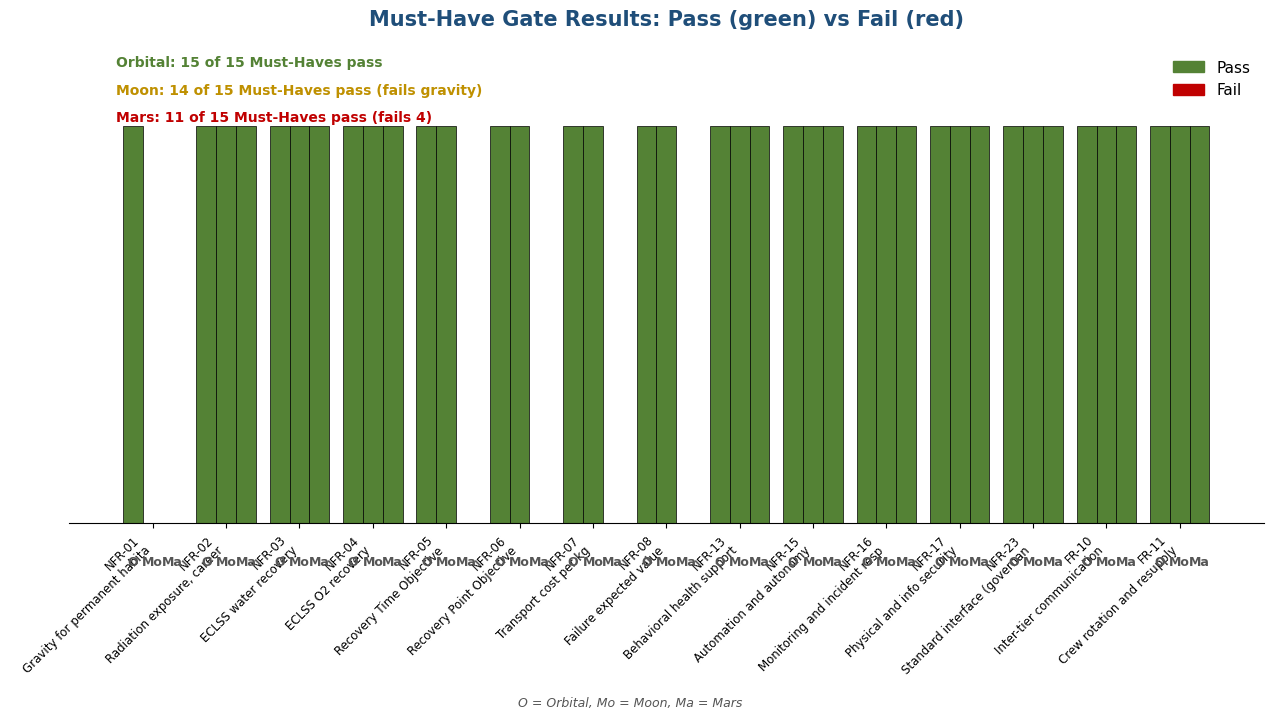

Reproduce this figure in Python. (Note: this script raises an exception after producing the figure.)
import matplotlib.pyplot as plt
import matplotlib.patches as mpatches
import numpy as np

# IBM Blue palette
NAVY = "#1F4E79"
BLUE = "#2E86AB"
LIGHT = "#D5E8F0"
MOON_TAN = "#C9B38C"
BROWN = "#8B6914"
GOOD = "#548235"
WARN = "#BF9000"
BAD = "#C00000"
MUTED = "#555555"

plt.rcParams['font.family'] = 'DejaVu Sans'
plt.rcParams['font.size'] = 11

# =========================================================================
# CHART 1: Must-Have gate pass/fail matrix
# =========================================================================
fig, ax = plt.subplots(figsize=(13, 7))

musts = [
    ("NFR-01", "Gravity for permanent habitation"),
    ("NFR-02", "Radiation exposure, career"),
    ("NFR-03", "ECLSS water recovery"),
    ("NFR-04", "ECLSS O2 recovery"),
    ("NFR-05", "Recovery Time Objective"),
    ("NFR-06", "Recovery Point Objective"),
    ("NFR-07", "Transport cost per kg"),
    ("NFR-08", "Failure expected value"),
    ("NFR-13", "Behavioral health support"),
    ("NFR-15", "Automation and autonomy"),
    ("NFR-16", "Monitoring and incident response"),
    ("NFR-17", "Physical and info security"),
    ("NFR-23", "Standard interface (governance)"),
    ("FR-10", "Inter-tier communication"),
    ("FR-11", "Crew rotation and resupply"),
]

# Pass = 1, Fail = 0
orbital = [1, 1, 1, 1, 1, 1, 1, 1, 1, 1, 1, 1, 1, 1, 1]
moon    = [0, 1, 1, 1, 1, 1, 1, 1, 1, 1, 1, 1, 1, 1, 1]
mars    = [0, 1, 1, 1, 0, 0, 0, 0, 1, 1, 1, 1, 1, 1, 1]

labels = [f"{m[0]}\n{m[1][:28]}" for m in musts]
x = np.arange(len(musts))
width = 0.27

def bar_colors(vals):
    return [GOOD if v == 1 else BAD for v in vals]

ax.bar(x - width, orbital, width, color=bar_colors(orbital), edgecolor='black', linewidth=0.5, label='Orbital')
ax.bar(x,         moon,    width, color=bar_colors(moon),    edgecolor='black', linewidth=0.5, label='Moon')
ax.bar(x + width, mars,    width, color=bar_colors(mars),    edgecolor='black', linewidth=0.5, label='Mars')

# Dest labels below bars
for i in range(len(musts)):
    ax.text(i - width, -0.08, 'O', ha='center', va='top', fontsize=9, color=MUTED, fontweight='bold')
    ax.text(i,         -0.08, 'Mo', ha='center', va='top', fontsize=9, color=MUTED, fontweight='bold')
    ax.text(i + width, -0.08, 'Ma', ha='center', va='top', fontsize=9, color=MUTED, fontweight='bold')

ax.set_xticks(x)
ax.set_xticklabels(labels, rotation=45, ha='right', fontsize=8.5)
ax.set_ylim(0, 1.2)
ax.set_yticks([])
ax.set_title('Must-Have Gate Results: Pass (green) vs Fail (red)', fontsize=15, color=NAVY, fontweight='bold', pad=15)
ax.spines['top'].set_visible(False)
ax.spines['right'].set_visible(False)
ax.spines['left'].set_visible(False)

pass_patch = mpatches.Patch(color=GOOD, label='Pass')
fail_patch = mpatches.Patch(color=BAD, label='Fail')
ax.legend(handles=[pass_patch, fail_patch], loc='upper right', frameon=False, fontsize=11)

# Summary stats
ax.text(-0.5, 1.15, f"Orbital: 15 of 15 Must-Haves pass", color=GOOD, fontweight='bold', fontsize=10)
ax.text(-0.5, 1.08, f"Moon: 14 of 15 Must-Haves pass (fails gravity)", color=WARN, fontweight='bold', fontsize=10)
ax.text(-0.5, 1.01, f"Mars: 11 of 15 Must-Haves pass (fails 4)", color=BAD, fontweight='bold', fontsize=10)

plt.figtext(0.5, -0.02, 'O = Orbital, Mo = Moon, Ma = Mars', ha='center', fontsize=9, color=MUTED, style='italic')
plt.tight_layout()
plt.savefig('/home/claude/charts/chart1_must_have_gates.png', dpi=160, bbox_inches='tight', facecolor='white')
plt.close()
print("Chart 1 done")

# =========================================================================
# CHART 2: Weighted scoring, horizontal bars
# =========================================================================
fig, ax = plt.subplots(figsize=(11, 5.5))

dests = ['Orbital\n(rotating habitats)', 'Moon', 'Mars']
scores_pct = [71.0, 63.2, 31.6]
scores_abs = [1186, 1055, 527]
max_score = 1670
colors = [BLUE, MOON_TAN, BAD]

y = np.arange(len(dests))
bars = ax.barh(y, scores_pct, color=colors, edgecolor='black', linewidth=0.8, height=0.55)

# Labels on bars
for i, (bar, pct, absval) in enumerate(zip(bars, scores_pct, scores_abs)):
    ax.text(pct + 1.5, bar.get_y() + bar.get_height()/2,
            f"{pct:.1f}%  ({absval:,} / {max_score:,})",
            va='center', fontsize=12, fontweight='bold', color=NAVY)

# Gate pass/fail indicator
gate_labels = [
    ("Passes all Must-Haves", GOOD),
    ("Fails 1 Must-Have", WARN),
    ("Fails 4 Must-Haves", BAD),
]
for i, (txt, col) in enumerate(gate_labels):
    ax.text(-2, i, txt, ha='right', va='center', fontsize=10, color=col, fontweight='bold')

ax.set_yticks(y)
ax.set_yticklabels(dests, fontsize=12)
ax.set_xlim(-25, 95)
ax.set_xlabel('Weighted score (percent of maximum)', fontsize=11, color=MUTED)
ax.set_title('Weighted Score by Destination (25 requirements, weighted)', fontsize=15, color=NAVY, fontweight='bold', pad=15)
ax.spines['top'].set_visible(False)
ax.spines['right'].set_visible(False)
ax.axvline(x=0, color='#888', linewidth=0.8)
ax.set_xticks([0, 20, 40, 60, 80])
ax.set_xticklabels(['0%', '20%', '40%', '60%', '80%'])
ax.invert_yaxis()
ax.grid(axis='x', alpha=0.3, linestyle='--')

plt.tight_layout()
plt.savefig('/home/claude/charts/chart2_weighted_scores.png', dpi=160, bbox_inches='tight', facecolor='white')
plt.close()
print("Chart 2 done")

# =========================================================================
# CHART 3: Gravity dose-response curve (MHU-8 study)
# =========================================================================
fig, ax = plt.subplots(figsize=(11, 6))

gravity_levels = [0, 0.166, 0.33, 0.378, 0.67, 1.0]
gravity_labels = ['0G\n(microgravity)', '0.166G\n(Moon)', '0.33G', '0.378G\n(Mars)', '0.67G', '1G\n(Earth)']
# Muscle retention / bone density retention %
muscle_retention = [45, 55, 72, 76, 95, 100]

ax.plot(gravity_levels, muscle_retention, marker='o', color=NAVY, linewidth=2.5, markersize=9, markerfacecolor=BLUE, markeredgecolor=NAVY, markeredgewidth=1.5, zorder=3)

# Threshold lines
ax.axhline(y=95, color=GOOD, linestyle='--', linewidth=1.5, alpha=0.7)
ax.text(1.02, 95, 'Full prevention\n(MHU-8: 0.67G+)', color=GOOD, fontsize=9, fontweight='bold', va='center')

ax.axhline(y=72, color=WARN, linestyle='--', linewidth=1.5, alpha=0.7)
ax.text(1.02, 72, 'Partial mitigation\n(MHU-8: 0.33G)', color=WARN, fontsize=9, fontweight='bold', va='center')

# Shade conservative zone
ax.axvspan(0, 1.0, alpha=0.0)
ax.fill_between([0, 0.67], [0, 0], [100, 100], alpha=0.08, color=BAD)
ax.fill_between([0.67, 1.0], [0, 0], [100, 100], alpha=0.08, color=GOOD)

# Callouts for destinations
ax.annotate('Moon\n(permanent\nunsafe)', xy=(0.166, 55), xytext=(0.08, 20),
            fontsize=9, ha='center', color=BAD,
            arrowprops=dict(arrowstyle='->', color=BAD, lw=1.2))
ax.annotate('Mars\n(untested at\nmulti-gen scale)', xy=(0.378, 76), xytext=(0.45, 40),
            fontsize=9, ha='center', color=BAD,
            arrowprops=dict(arrowstyle='->', color=BAD, lw=1.2))
ax.annotate('Orbital\n(engineered\nvia rotation)', xy=(1.0, 100), xytext=(0.85, 62),
            fontsize=9, ha='center', color=GOOD, fontweight='bold',
            arrowprops=dict(arrowstyle='->', color=GOOD, lw=1.2))

ax.set_xticks(gravity_levels)
ax.set_xticklabels(gravity_labels, fontsize=9)
ax.set_xlim(-0.05, 1.15)
ax.set_ylim(30, 110)
ax.set_ylabel('Muscle retention (% of Earth-gravity baseline)', fontsize=11, color=MUTED)
ax.set_xlabel('Gravitational acceleration', fontsize=11, color=MUTED)
ax.set_title('Gravity Dose-Response: Why 1G Is the Conservative Threshold', fontsize=15, color=NAVY, fontweight='bold', pad=15)
ax.spines['top'].set_visible(False)
ax.spines['right'].set_visible(False)
ax.grid(alpha=0.3, linestyle='--')

ax.text(0.5, 112, 'Source: Mortreux and Bouxsein 2024 (JAXA MHU-8 mouse study). Reproduction at partial gravity untested in mammals.',
        ha='center', fontsize=8.5, color=MUTED, style='italic', transform=ax.transData)

plt.tight_layout()
plt.savefig('/home/claude/charts/chart3_gravity_curve.png', dpi=160, bbox_inches='tight', facecolor='white')
plt.close()
print("Chart 3 done")

# =========================================================================
# CHART 4: Sensitivity analysis heatmap
# =========================================================================
fig, ax = plt.subplots(figsize=(12, 5))

scenarios = [
    'Baseline\n(published weights)',
    'Best-case Mars\n(partial-G viable)',
    'Most-favorable Moon\n(ISRU accelerated)',
    'Cost-weighted\n(cost 2x weight)',
    'Resilience-weighted\n(risk 2x weight)',
    'Aggressive tech\n(faster maturation)',
    'Conservative tech\n(slower maturation)',
]

destinations = ['Orbital', 'Moon', 'Mars']

# Scores per scenario (Orbital, Moon, Mars)
data = np.array([
    [71.0, 63.2, 31.6],
    [68.5, 61.8, 42.0],
    [69.8, 68.5, 30.2],
    [72.4, 64.7, 29.8],
    [73.1, 62.5, 28.4],
    [72.0, 65.2, 35.1],
    [69.8, 61.0, 28.2],
])

# Determine rank (1=winner)
ranks = np.zeros_like(data, dtype=int)
for i, row in enumerate(data):
    order = np.argsort(-row)
    for rank, idx in enumerate(order):
        ranks[i, idx] = rank + 1

# Heat color by rank: 1st=green, 2nd=tan, 3rd=red
rank_colors = {1: '#A8D08D', 2: '#F4D6A0', 3: '#E8A6A0'}

for i in range(len(scenarios)):
    for j in range(len(destinations)):
        color = rank_colors[ranks[i, j]]
        ax.add_patch(mpatches.Rectangle((j, i), 1, 1, facecolor=color, edgecolor='white', linewidth=2))
        ax.text(j + 0.5, i + 0.5, f"{data[i, j]:.1f}%\n(#{ranks[i, j]})",
                ha='center', va='center', fontsize=10, fontweight='bold', color='#222')

ax.set_xlim(0, 3)
ax.set_ylim(0, 7)
ax.set_xticks([0.5, 1.5, 2.5])
ax.set_xticklabels(destinations, fontsize=11, fontweight='bold')
ax.set_yticks([i + 0.5 for i in range(7)])
ax.set_yticklabels(scenarios, fontsize=10)
ax.invert_yaxis()
ax.set_title('Sensitivity Analysis: Ranking Across 7 Scenarios', fontsize=15, color=NAVY, fontweight='bold', pad=15)

# Rank legend
handles = [
    mpatches.Patch(color=rank_colors[1], label='#1 (ranked first)'),
    mpatches.Patch(color=rank_colors[2], label='#2 (ranked second)'),
    mpatches.Patch(color=rank_colors[3], label='#3 (ranked third)'),
]
ax.legend(handles=handles, loc='upper right', bbox_to_anchor=(1.28, 1.0), frameon=False, fontsize=9)
ax.tick_params(left=False, bottom=False)

for spine in ax.spines.values():
    spine.set_visible(False)

plt.figtext(0.5, -0.03, 'Orbital ranks first in every scenario tested. Ranking is robust to weight and assumption changes.',
            ha='center', fontsize=10, color=MUTED, style='italic')

plt.tight_layout()
plt.savefig('/home/claude/charts/chart4_sensitivity.png', dpi=160, bbox_inches='tight', facecolor='white')
plt.close()
print("Chart 4 done")

# =========================================================================
# CHART 5: Kano classification distribution
# =========================================================================
fig, (ax1, ax2) = plt.subplots(1, 2, figsize=(13, 5.5))

# LEFT: Kano category count
kano_cats = ['Basic\n(Must-be)', 'Performance\n(One-dimensional)', 'Excitement\n(Attractive)', 'Indifferent']
kano_counts = [7, 5, 2, 1]
kano_colors = [BAD, WARN, GOOD, MUTED]

bars = ax1.bar(kano_cats, kano_counts, color=kano_colors, edgecolor='black', linewidth=0.7, width=0.6)
for bar, count in zip(bars, kano_counts):
    ax1.text(bar.get_x() + bar.get_width()/2, bar.get_height() + 0.15,
             str(count), ha='center', fontsize=13, fontweight='bold', color=NAVY)

ax1.set_title('Requirements by Kano Category', fontsize=13, color=NAVY, fontweight='bold', pad=12)
ax1.set_ylabel('Count', fontsize=10, color=MUTED)
ax1.set_ylim(0, 8.5)
ax1.spines['top'].set_visible(False)
ax1.spines['right'].set_visible(False)
ax1.tick_params(axis='x', labelsize=9.5)
ax1.grid(axis='y', alpha=0.3, linestyle='--')

# RIGHT: Basic (Must-be) pass counts per destination
cats = ['Orbital', 'Moon', 'Mars']
basic_pass = [7, 6, 4]  # of 7 Basic requirements
basic_fail = [0, 1, 3]
colors_orb = [BLUE, MOON_TAN, BAD]

x = np.arange(len(cats))
width = 0.4

b1 = ax2.bar(x, basic_pass, width, color=GOOD, edgecolor='black', linewidth=0.7, label='Passes basic')
b2 = ax2.bar(x, basic_fail, width, bottom=basic_pass, color=BAD, edgecolor='black', linewidth=0.7, label='Fails basic')

for i, (p, f) in enumerate(zip(basic_pass, basic_fail)):
    ax2.text(i, p / 2, str(p), ha='center', va='center', fontsize=13, fontweight='bold', color='white')
    if f > 0:
        ax2.text(i, p + f/2, str(f), ha='center', va='center', fontsize=13, fontweight='bold', color='white')

ax2.set_xticks(x)
ax2.set_xticklabels(cats, fontsize=11, fontweight='bold')
ax2.set_title('Basic (Must-be) Requirements: Pass vs Fail\n(of 7 total Basic requirements)', fontsize=13, color=NAVY, fontweight='bold', pad=12)
ax2.set_ylabel('Count', fontsize=10, color=MUTED)
ax2.set_ylim(0, 8)
ax2.legend(loc='upper right', frameon=False, fontsize=9)
ax2.spines['top'].set_visible(False)
ax2.spines['right'].set_visible(False)
ax2.grid(axis='y', alpha=0.3, linestyle='--')

plt.suptitle('Kano Analysis: Requirements Classification and Basic-Need Satisfaction',
             fontsize=15, color=NAVY, fontweight='bold', y=1.03)
plt.tight_layout()
plt.savefig('/home/claude/charts/chart5_kano.png', dpi=160, bbox_inches='tight', facecolor='white')
plt.close()
print("Chart 5 done")

print("\nAll charts generated.")
